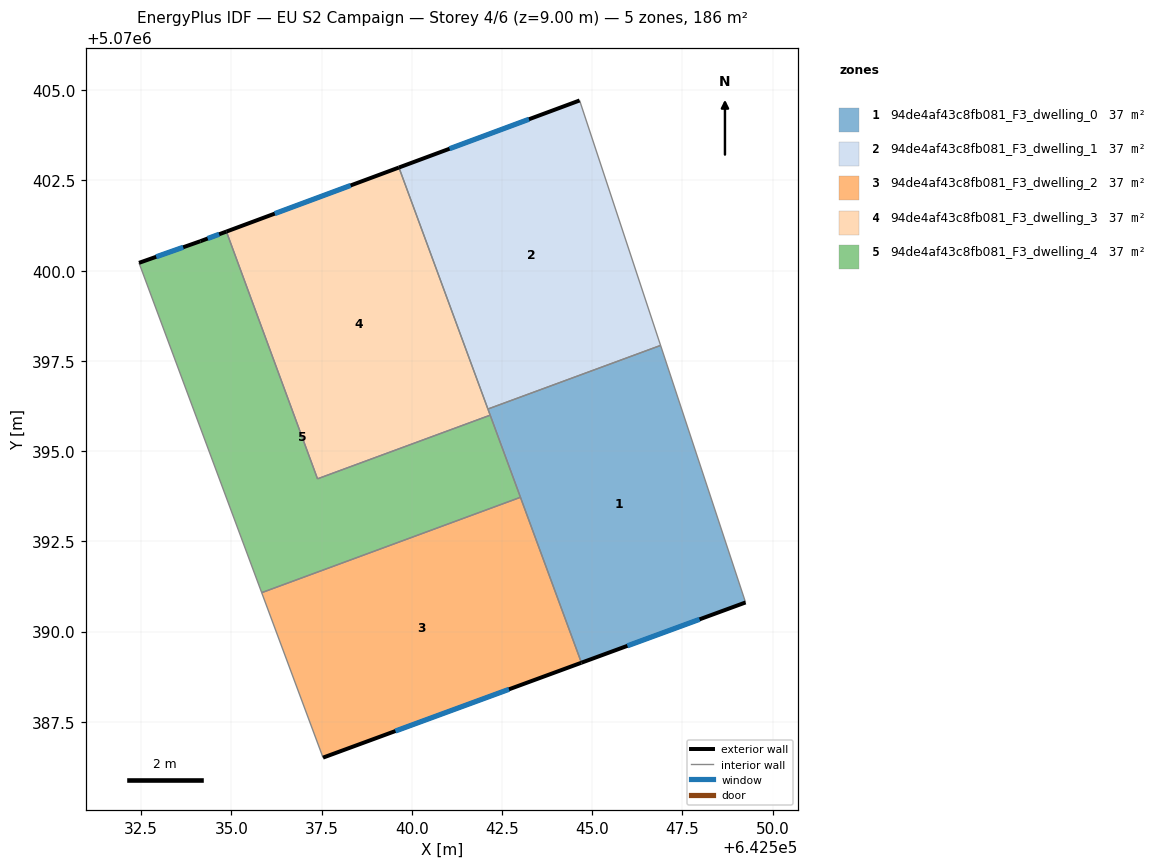
=== STOREY PLAN SPEC (per zone: floor XY polygon, exterior-wall plan segments, windows/doors) ===
zone 1: 94de4af43c8fb081_F3_dwelling_0  (37.3 m²)
  floor: (642549.25, 5070390.81) (642546.90, 5070397.93) (642542.11, 5070396.17) (642544.70, 5070389.14)
  exterior wall: (642549.25, 5070390.81) – (642544.70, 5070389.14)  [4.8 m]
    window: (642547.98, 5070390.34) – (642545.98, 5070389.60)  [2.8 m²]
  interior walls: 5
zone 2: 94de4af43c8fb081_F3_dwelling_1  (37.3 m²)
  floor: (642546.90, 5070397.93) (642544.65, 5070404.72) (642539.65, 5070402.86) (642542.11, 5070396.17)
  exterior wall: (642539.65, 5070402.86) – (642544.65, 5070404.72)  [5.3 m]
    window: (642541.05, 5070403.38) – (642543.25, 5070404.20)  [3.1 m²]
  interior walls: 3
zone 3: 94de4af43c8fb081_F3_dwelling_2  (37.3 m²)
  floor: (642544.70, 5070389.14) (642543.01, 5070393.72) (642535.84, 5070391.08) (642537.54, 5070386.51)
  exterior wall: (642544.70, 5070389.14) – (642537.54, 5070386.51)  [7.6 m]
    window: (642542.70, 5070388.40) – (642539.55, 5070387.24)  [4.4 m²]
  interior walls: 3
zone 4: 94de4af43c8fb081_F3_dwelling_3  (37.3 m²)
  floor: (642542.17, 5070396.00) (642539.65, 5070402.86) (642534.86, 5070401.08) (642537.39, 5070394.23)
  exterior wall: (642534.86, 5070401.08) – (642539.65, 5070402.86)  [5.1 m]
    window: (642536.20, 5070401.58) – (642538.31, 5070402.36)  [3.0 m²]
  interior walls: 4
zone 5: 94de4af43c8fb081_F3_dwelling_4  (37.3 m²)
  floor: (642543.01, 5070393.72) (642542.17, 5070396.00) (642537.39, 5070394.23) (642534.86, 5070401.08) (642534.14, 5070400.82) (642532.44, 5070400.22) (642535.84, 5070391.08)
  exterior wall: (642532.44, 5070400.22) – (642534.14, 5070400.82)  [1.8 m]
    window: (642532.92, 5070400.39) – (642533.67, 5070400.65)  [1.0 m²]
  exterior wall: (642534.14, 5070400.82) – (642534.86, 5070401.08)  [0.8 m]
    window: (642534.35, 5070400.89) – (642534.66, 5070401.01)  [0.4 m²]
  interior walls: 5

=== DERIVED (storey summary) ===
Building: EU S2 Campaign
Storey: 4 of 6  (floor level z = 9.00 m)
Storey gross floor area: 186.3 m²
Zones on this storey: 5
  - 94de4af43c8fb081_F3_dwelling_0: floor 37.3 m²; exterior wall 4.8 m (14.5 m²); 1 window(s) 2.8 m²; WWR 19.3%
  - 94de4af43c8fb081_F3_dwelling_1: floor 37.3 m²; exterior wall 5.3 m (16.0 m²); 1 window(s) 3.1 m²; WWR 19.3%
  - 94de4af43c8fb081_F3_dwelling_2: floor 37.3 m²; exterior wall 7.6 m (22.9 m²); 1 window(s) 4.4 m²; WWR 19.3%
  - 94de4af43c8fb081_F3_dwelling_3: floor 37.3 m²; exterior wall 5.1 m (15.3 m²); 1 window(s) 3.0 m²; WWR 19.3%
  - 94de4af43c8fb081_F3_dwelling_4: floor 37.3 m²; exterior wall 2.6 m (7.7 m²); 2 window(s) 1.5 m²; WWR 19.3%
Zone adjacency (shared interzone walls):
  - 94de4af43c8fb081_F3_dwelling_0 ↔ 94de4af43c8fb081_F3_dwelling_1
  - 94de4af43c8fb081_F3_dwelling_0 ↔ 94de4af43c8fb081_F3_dwelling_2
  - 94de4af43c8fb081_F3_dwelling_0 ↔ 94de4af43c8fb081_F3_dwelling_3
  - 94de4af43c8fb081_F3_dwelling_0 ↔ 94de4af43c8fb081_F3_dwelling_4
  - 94de4af43c8fb081_F3_dwelling_1 ↔ 94de4af43c8fb081_F3_dwelling_3
  - 94de4af43c8fb081_F3_dwelling_2 ↔ 94de4af43c8fb081_F3_dwelling_4
  - 94de4af43c8fb081_F3_dwelling_3 ↔ 94de4af43c8fb081_F3_dwelling_4